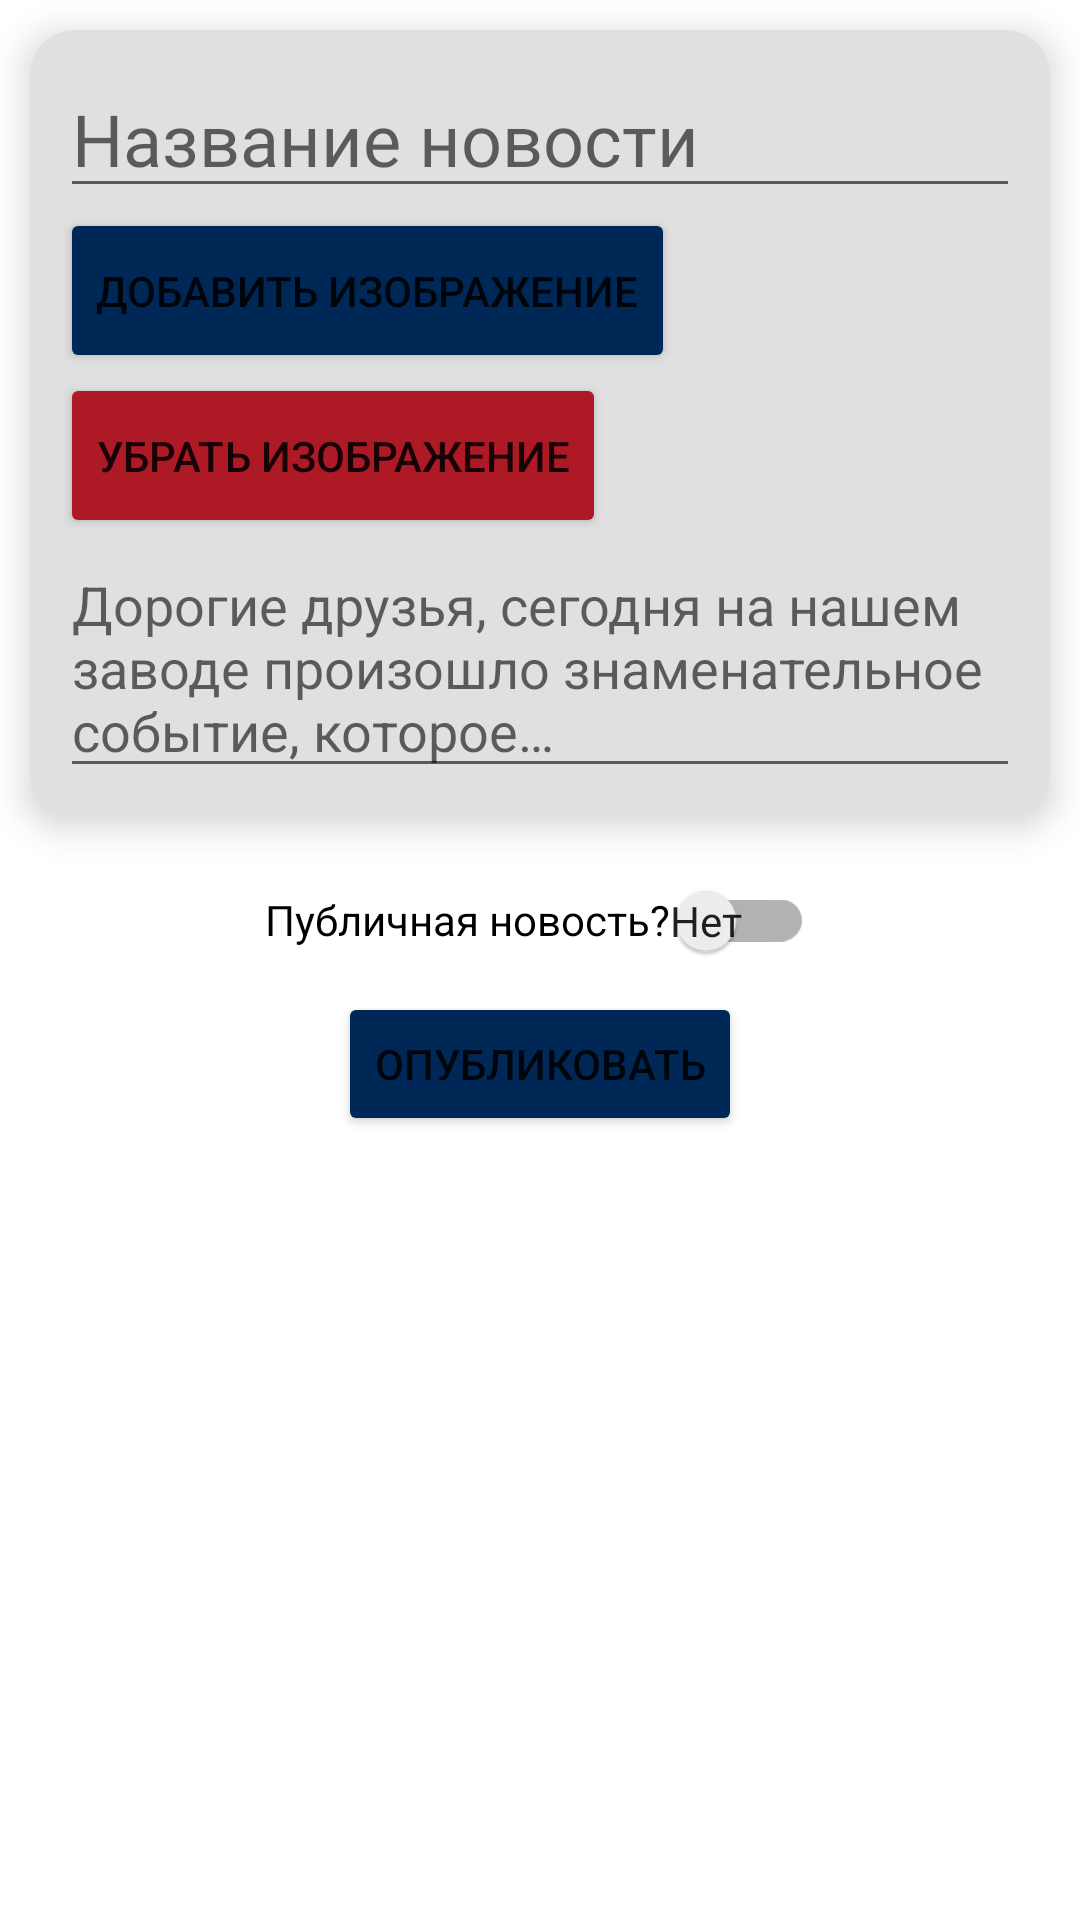

Android layout source for this screen:
<!-- AndroidManifest.xml: application theme Theme.IRZAndroidclient -->
<!-- res/layout/activity_post_news.xml -->
<?xml version="1.0" encoding="utf-8"?>
<androidx.constraintlayout.widget.ConstraintLayout xmlns:android="http://schemas.android.com/apk/res/android"
    android:layout_width="match_parent"
    android:layout_height="match_parent"
    xmlns:app="http://schemas.android.com/apk/res-auto">

    <ScrollView
        android:layout_width="match_parent"
        android:layout_height="match_parent">

        <LinearLayout
            android:layout_width="match_parent"
            android:layout_height="wrap_content"
            android:orientation="vertical"
            android:gravity="center">

            <androidx.cardview.widget.CardView
                android:id="@+id/card"
                android:layout_width="match_parent"
                android:layout_height="wrap_content"
                android:layout_margin="10dp"
                android:backgroundTint="@color/Cool_Grey_3"
                app:cardCornerRadius="15dp"
                app:cardElevation="7dp">

                <LinearLayout
                    android:layout_width="match_parent"
                    android:layout_height="wrap_content"
                    android:orientation="vertical"
                    android:padding="10dp">

                    <EditText
                        android:id="@+id/news_title"
                        android:layout_width="match_parent"
                        android:layout_height="wrap_content"
                        android:fontFamily="@font/montserrat_extrabold"
                        android:hint="@string/news_title_placeholder"
                        android:textColor="@color/Pantone_295_C"
                        android:textSize="24sp"
                        android:autofillHints=""
                        android:inputType="textCapSentences" />

                    <LinearLayout
                        android:layout_width="wrap_content"
                        android:layout_height="wrap_content"
                        android:orientation="vertical">

                        <Button
                            android:id="@+id/add_image_button"
                            android:layout_width="wrap_content"
                            android:layout_height="55dp"
                            android:text="@string/add_image_text"
                            android:backgroundTint="@color/Pantone_295_C"/>

                        <Button
                            android:id="@+id/remove_image_button"
                            android:layout_width="wrap_content"
                            android:layout_height="55dp"
                            android:backgroundTint="@color/Pantone_187_C"
                            android:text="@string/remove_image_text" />

                    </LinearLayout>

                    <com.google.android.material.imageview.ShapeableImageView
                        android:id="@+id/news_image"
                        android:layout_width="match_parent"
                        android:layout_height="wrap_content"
                        android:contentDescription="@string/news_image_description"
                        android:adjustViewBounds="true"
                        app:shapeAppearanceOverlay="@style/ShapeAppearanceOverlay.App.CornerSize5Percent"/>

                    <EditText
                        android:id="@+id/news_text"
                        android:layout_width="match_parent"
                        android:layout_height="wrap_content"
                        android:hint="@string/post_news_activity_main_text_hint"
                        android:textColor="@color/Pantone_289_C"
                        android:textSize="18sp"
                        android:inputType="textCapSentences|textMultiLine"
                        android:autofillHints="" />
                </LinearLayout>
            </androidx.cardview.widget.CardView>

            <androidx.appcompat.widget.SwitchCompat
                android:id="@+id/public_news_switch"
                android:layout_width="wrap_content"
                android:layout_height="wrap_content"
                android:text="@string/public_news_switch"
                android:checked="false"
                android:textOff="@string/disable_public_news"
                android:textOn="@string/enable_public_news"
                app:showText="true"
                />

            <Button
                android:id="@+id/post_news_button"
                android:layout_width="wrap_content"
                android:layout_height="match_parent"
                android:backgroundTint="@color/Pantone_295_C"
                android:text="@string/post_news_button"
                />


        </LinearLayout>
    </ScrollView>
</androidx.constraintlayout.widget.ConstraintLayout>
<!-- resources referenced by this layout -->
<resources>
  <color name="Cool_Grey_3">#E0E0E0</color>
  <color name="Pantone_187_C">#AE1926</color>
  <color name="Pantone_289_C">#1F3A60</color>
  <color name="Pantone_295_C">#002856</color>
  <string name="add_image_text">Добавить изображение</string>
  <string name="disable_public_news">Нет</string>
  <string name="enable_public_news">Да</string>
  <string name="news_image_description">Картинка</string>
  <string name="news_title_placeholder">Название новости</string>
  <string name="post_news_activity_main_text_hint">Дорогие друзья, сегодня на нашем заводе произошло знаменательное событие, которое…</string>
  <string name="post_news_button">Опубликовать</string>
  <string name="public_news_switch">Публичная новость? </string>
  <string name="remove_image_text">Убрать изображение</string>
  <style name="ShapeAppearanceOverlay.App.CornerSize5Percent" parent="">
          <item name="cornerSize">5%</item>
      </style>
  <style name="Theme.IRZAndroidclient" parent="Theme.MaterialComponents.DayNight.NoActionBar">
          
          <item name="colorPrimary">@color/Pantone_289_C</item>
          <item name="colorPrimaryVariant">@color/purple_700</item>
          <item name="colorOnPrimary">@color/white</item>
          
          <item name="colorSecondary">@color/teal_200</item>
          <item name="colorSecondaryVariant">@color/teal_700</item>
          <item name="colorOnSecondary">@color/black</item>
          
          <item name="android:statusBarColor">@color/Pantone_289_C</item>
          
      </style>
  <color name="purple_700">#FF3700B3</color>
  <color name="white">#FFFFFFFF</color>
  <color name="teal_200">#FF03DAC5</color>
  <color name="teal_700">#FF018786</color>
  <color name="black">#FF000000</color>
</resources>
